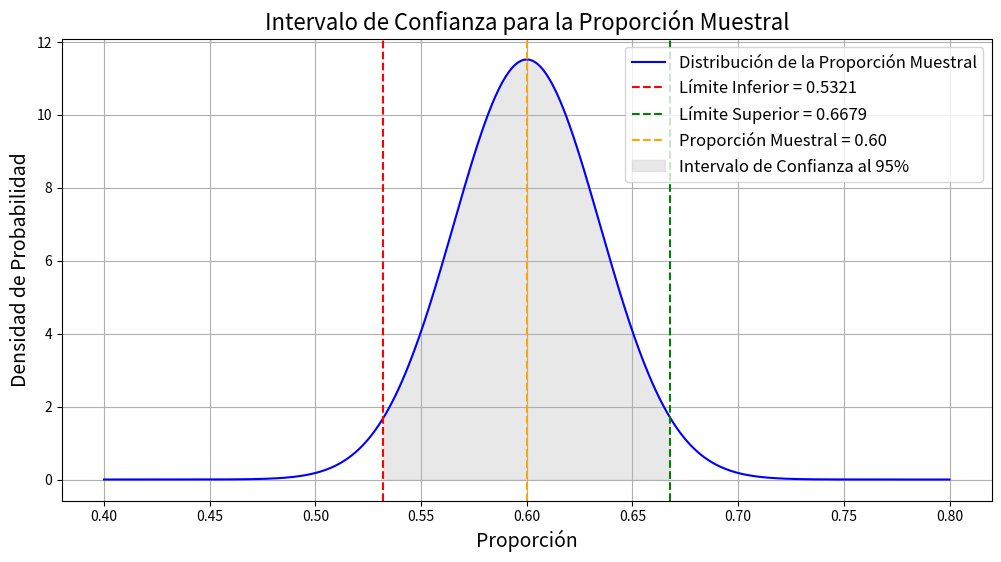

Reproduce this figure in Python.
import numpy as np
import matplotlib.pyplot as plt
import scipy.stats as stats

# Parámetros del problema
p_hat = 0.60  # Proporción muestral
n = 200  # Tamaño de la muestra
z = 1.96  # Valor crítico para un intervalo de confianza del 95%

# Cálculo del error estándar
SE = np.sqrt((p_hat * (1 - p_hat)) / n)

# Cálculo del intervalo de confianza
lower_limit = p_hat - z * SE
upper_limit = p_hat + z * SE

# Generar datos para la gráfica
x = np.linspace(0.4, 0.8, 500)
y = stats.norm.pdf(x, p_hat, SE)

# Crear la gráfica
plt.figure(figsize=(12, 6))
plt.plot(x, y, color='blue', label='Distribución de la Proporción Muestral')
plt.axvline(x=lower_limit, color='red', linestyle='--', label=f'Límite Inferior = {lower_limit:.4f}')
plt.axvline(x=upper_limit, color='green', linestyle='--', label=f'Límite Superior = {upper_limit:.4f}')
plt.axvline(x=p_hat, color='orange', linestyle='--', label=f'Proporción Muestral = {p_hat:.2f}')
plt.fill_between(x, y, where=(x >= lower_limit) & (x <= upper_limit), color='lightgray', alpha=0.5, label='Intervalo de Confianza al 95%')
plt.title('Intervalo de Confianza para la Proporción Muestral', fontsize=16)
plt.xlabel('Proporción', fontsize=14)
plt.ylabel('Densidad de Probabilidad', fontsize=14)
plt.legend(fontsize=12)
plt.grid(True)
plt.show()

# Mostrar los resultados numéricos
lower_limit, upper_limit
